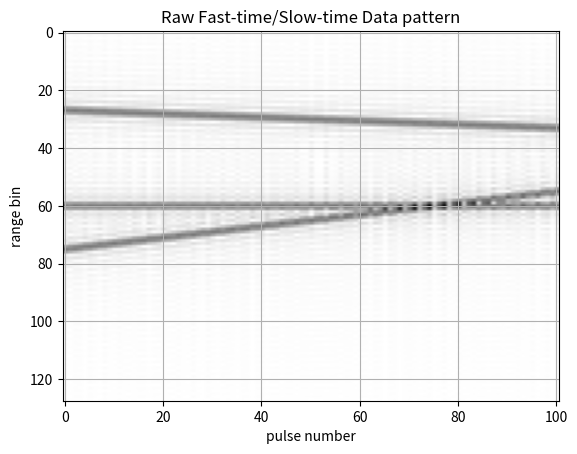
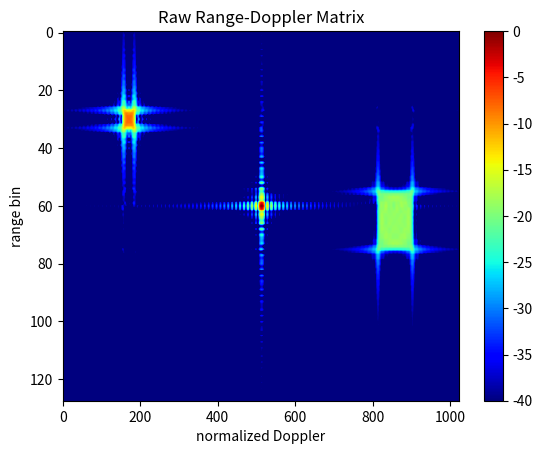
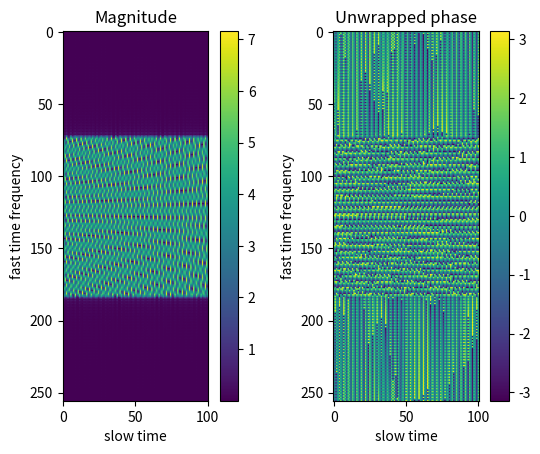
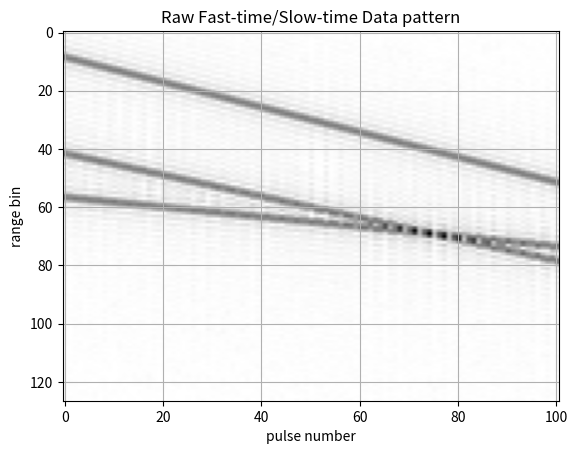
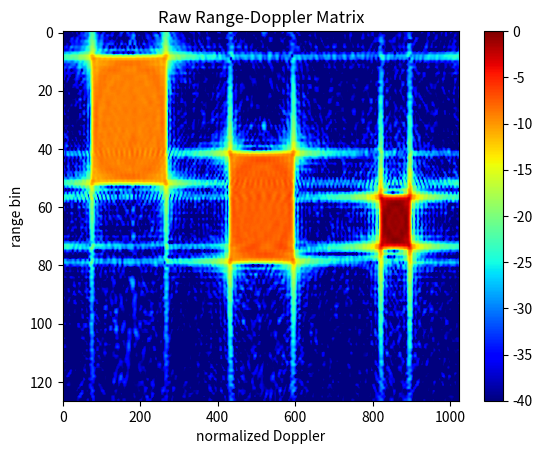
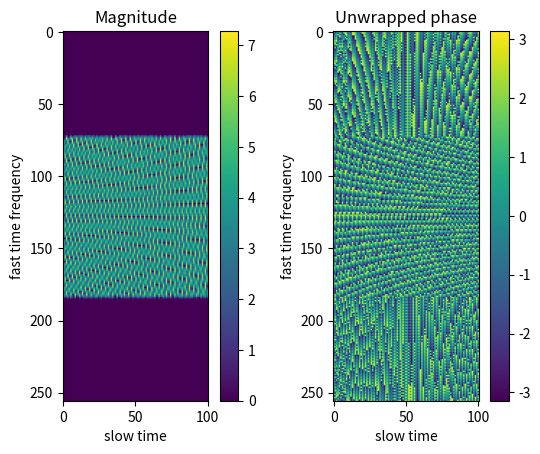

Reproduce these figures in Python, in order.
# -*- coding: utf-8 -*-
'''
Creat on 2019-04-17

Authors: shengzhixu

Email: sz.xu@hotmail.com

'''

import numpy as np
import scipy as sp
import matplotlib.pyplot as plt
from pylab  import pi, log2, floor, ceil, zeros, exp, sinc, fft, fftshift, log10, angle, ifft, ifftshift
from scipy.constants import speed_of_light as c
from scipy import interpolate

# %% utils

def mmplot(mat, clim=40):
    '''
    db plot
    :param mat: input matrix
    :param clim: axis clim
    :return: None, plt object
    '''
    mat = 20*log10(abs(mat))
    mat = mat - np.max(mat)
    plt.imshow(mat, cmap='jet', aspect='auto')
    plt.clim([-clim, 0])
    plt.colorbar()

def interp(xp, xt, x):
    """
    Interpolate the signal to the new points using a sinc kernel
    input:
    xt    time points x is defined on
    x     input signal column vector or matrix, with a signal in each row
    xp    points to evaluate the new signal on
    output:
    y     the interpolated signal at points xp
    """

    mn = x.shape
    if len(mn) == 2:
        m = mn[0]
        n = mn[1]
    elif len(mn) == 1:
        m = 1
        n = mn[0]
    else:
        raise ValueError ("x is greater than 2D")

    nn = len(xp)

    y_real = np.zeros((m, nn))
    y_imag = np.zeros((m, nn))

    for (pi, p) in enumerate(xp.real):
        si = np.tile(np.sinc (xt - p), (m, 1))
        y_real[:, pi] = np.sum(si * x)
    for (pi, p) in enumerate(xp.imag):
        si = np.tile(np.sinc (xt - p), (m, 1))
        y_imag[:, pi] = np.sum(si * x)

    return (y_real + 1j*y_imag).squeeze()

# %% USER INPUT SECTION
L = 128  # fast time dimension, samples
M = 101  # slow time dimension, samples,  keep it odd

# K_L and K_M must be even to avoid labeling problems later
K_L = int(2**(ceil(log2(L))+1))  # fast time DFT size for interpolation and shifting
K_M = int(2**(ceil(log2(M))+3))  # slow time DFT size

Ntgt = 3
v = np.array([-200, 0, 650]) # velocity in m/s towards the radar

init_range_bins = np.array([30, 60, 65])
carrier_frequency = 10e9 # RF
B = 200e6 # bandwidth
# sampling intervals and rates
sampling_frequency = 2.3 * B
PRF = 10e3
# order of sinc interpolating filter
Nsinc = 11

# %% DERIVED PARAMETERS
m_end = (M-1)/2
ms = np.arange(M) - m_end
Fd = 2 * v * carrier_frequency / c
sampling_interval = 1 / sampling_frequency
dr = c * sampling_interval / 2  # range bin spacing
T = 1 / PRF
Dfd = 1/M
Drb = (1/B) / sampling_interval
if any(PRF < Fd/2):
    print('Warning: PRF < Fd/2')
    # raise ValueError

# computeand report total range migration over the CPI in range bins
RM = v * T / dr # amount of range migration per pulse in range bins
RMtot = M*RM

fd = Fd * T
amb_num , fdn = divmod(fd+0.5, 1) # fold number
fdn = fdn - 0.5

maximum_unambiguous_velocity = c/4/T/carrier_frequency

L1 = init_range_bins - Drb
L2 = init_range_bins + Drb
fd1 = fdn - Dfd
fd2 = fdn + Dfd

# %% CREATE SYNTHETIC DATA
y = zeros((L, M), dtype=complex)    # ft
for i in range(Ntgt):
    del_phi = -4 * pi * (carrier_frequency / c) * v[i] * T
    for m in range(M):
        mm = ms[m]
        y[:, m] = y[:, m] + exp(-1j*del_phi*mm) * \
                  sinc(B * sampling_interval * (np.arange(L) - init_range_bins[i] + v[i] * T * mm / dr))

plt.figure()
plt.imshow(abs(y), aspect='auto', cmap='gray_r')
plt.grid()
plt.xlabel('pulse number')
plt.ylabel('range bin')
plt.title('Raw Fast-time/Slow-time Data pattern')

Y_rd = fftshift( fft(y, n=K_M, axis=-1), axes=-1)   # ff (sinc pattern)
plt.figure()
mmplot(Y_rd)
plt.xlabel('normalized Doppler')
plt.ylabel('range bin')
plt.title('Raw Range-Doppler Matrix')

# %%
Y_Rd = fftshift(fft(y, K_L, axis=0), axes=0)      # tt (sinusoidal pattern)
FL = (np.arange(K_L) - K_L/2) / K_L * sampling_frequency
fig = plt.figure()
fig.add_subplot(121)
plt.imshow(abs(Y_Rd))
plt.colorbar()
plt.xlabel('slow time')
plt.ylabel('fast time frequency')
plt.title('Magnitude')
fig.add_subplot(122)
plt.imshow(angle(Y_Rd))
plt.colorbar()
plt.xlabel('slow time')
plt.ylabel('fast time frequency')
plt.title('Unwrapped phase')

# %% Keystone interpolation
Y_Rd_key = np.zeros_like(Y_Rd, dtype=complex)
for k in range(K_L):
    y_temp = interp(Y_Rd[k, :], ms, ms * (carrier_frequency / (carrier_frequency + FL[k])))
    Y_Rd_key[k, :] = y_temp

for mp in range(M):
    for k in range(K_L):
        mmp = ms[mp]
        Y_Rd_key[k, mp] = Y_Rd_key[k, mp] * exp(2j * pi * amb_num[2] * mmp * (carrier_frequency / (carrier_frequency + FL[k])))
        Y_Rd_key[k, mp] = Y_Rd_key[k, mp] * exp(-2j * pi * amb_num[2] * mmp * (FL[k] / carrier_frequency))

y_temp_key = ifft(ifftshift( Y_Rd_key, axes=0), K_L, axis=0)
y_rd_key = y_temp_key[0:L-1, :]
Y_rD_key = fftshift(fft(y_rd_key, K_M, axis=-1), axes=-1)

plt.figure()
plt.imshow(abs(y_rd_key), aspect='auto', cmap='gray_r')
plt.grid()
plt.xlabel('pulse number')
plt.ylabel('range bin')
plt.title('Raw Fast-time/Slow-time Data pattern')

plt.figure()
mmplot(Y_rD_key)
plt.xlabel('normalized Doppler')
plt.ylabel('range bin')
plt.title('Raw Range-Doppler Matrix')

# %%
fig = plt.figure()
fig.add_subplot(121)
plt.imshow(abs(Y_Rd_key))
plt.colorbar()
plt.xlabel('slow time')
plt.ylabel('fast time frequency')
plt.title('Magnitude')
fig.add_subplot(122)
plt.imshow(angle(Y_Rd_key))
plt.colorbar()
plt.xlabel('slow time')
plt.ylabel('fast time frequency')
plt.title('Unwrapped phase')



